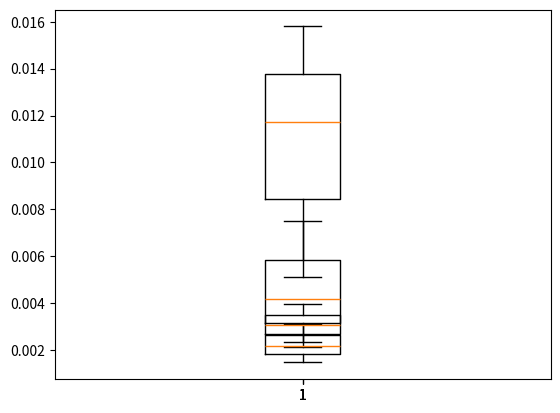

The script that saved this image:
import matplotlib.pyplot as plt
from scipy.stats.distributions import chi2


def assignment_1(name, nfails, km, nyears):
    # 1.1
    # repair time for EHV and HV is 44 hours on average (From table 2.3)

    f = nfails / (km * nyears)  # failure rate
    print("Failure frequency for {} = {}".format(name, f))

    # Mean Time To Failure (MTTF)
    mttf = (nyears * 8760) / nfails
    print("Mean Time To Failure (MTTF) for {} = {}".format(name, mttf))

    # Mean Time To Repair (MTTR)
    mttr = 44
    print("Mean Time To Repair (MTTR) for {} = {}".format(name, mttr))

    # Mean Time Between Failures (MTBF)
    mtbf = mttf + mttr
    print("Mean Time Between Failures for {} = {}\n".format(name, mtbf))
    return f


def assignment_2(name, nfails, km, nyears, mean):
    # 1.2

    # l = average failure rate [/cctkm·yr] or [/comp·yr]
    # T = total considered time length (component-years) [cctkm·yr] or [comp·yr]
    # F = statistical number of failures within T [-]
    # alpha = significance level [-]
    # χ2 = Chi-square distribution.
    # 1-α/2 or α/2 = probability
    # 2F or 2F+2 = degrees of freedom

    T = nyears * km  # years
    alpha = 0.05  # 95% confidence interval
    F = nfails  # number of failures

    confidence_interval_right = chi2.ppf(1 - alpha / 2, 2 * F) / (2 * T)
    confidence_interval_left = chi2.ppf(alpha / 2, 2 * F + 2) / (2 * T)

    print("Confidence interval for {} = [{}, {}]".format(name, confidence_interval_left, confidence_interval_right))

    plt.boxplot([confidence_interval_left, mean, confidence_interval_right])
    plt.show()


if __name__ == '__main__':
    print("Assignment 1:\n")
    mean_EHV = assignment_1('EHV', 25, 2310, 5)
    mean_HV = assignment_1('HV', 51, 3329, 5)
    if mean_EHV > mean_HV:
        print("EHV has a higher failure frequency than HV\n\n")
    else:
        print("HV has a higher failure frequency than EHV\n\n")

    print("Assignment 2:\n")
    assignment_2('EHV', 25, 2310, 5, mean_EHV)
    assignment_2('HV', 51, 3329, 5, mean_HV)

    # 3 years later
    # 42 EHV OHL faliures
    # 167 HV OHL faliures
    # 2471 km of EHV OHL
    # 4078 km of HV OHL

    # Calculate the failure frequencies of EHV, HV, and EHV/HV OHLs again, together with their
    # 95% confidence intervals. Also plot the results as a boxplot
    print("\n\nAssignment 3:\n")

    mean_EHV_3 = assignment_1('EHV', 42, 2471, 8)
    mean_HV_3 = assignment_1('HV', 167, 4078, 8)

    assignment_2('EHV', 42, 2471, 3, mean_EHV_3)
    assignment_2('HV', 167, 4078, 3, mean_HV_3)


